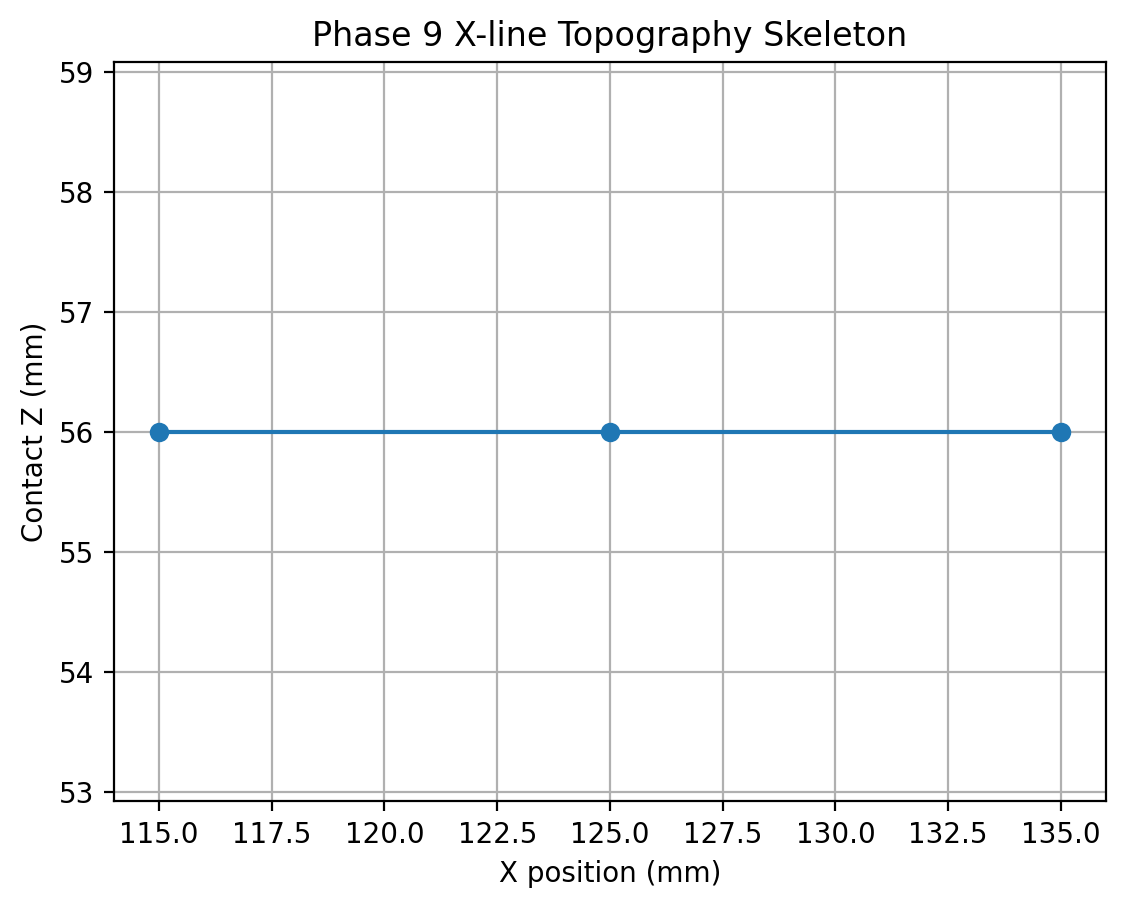

Source data for this figure (header and first rows):
point, x, y, contact_z, position_response
1, 115.0, 105.0, 56.0, ok
2, 125.0, 105.0, 56.0, echo:busy: processing | echo:busy: proce…
3, 135.0, 105.0, 56.0, ok
